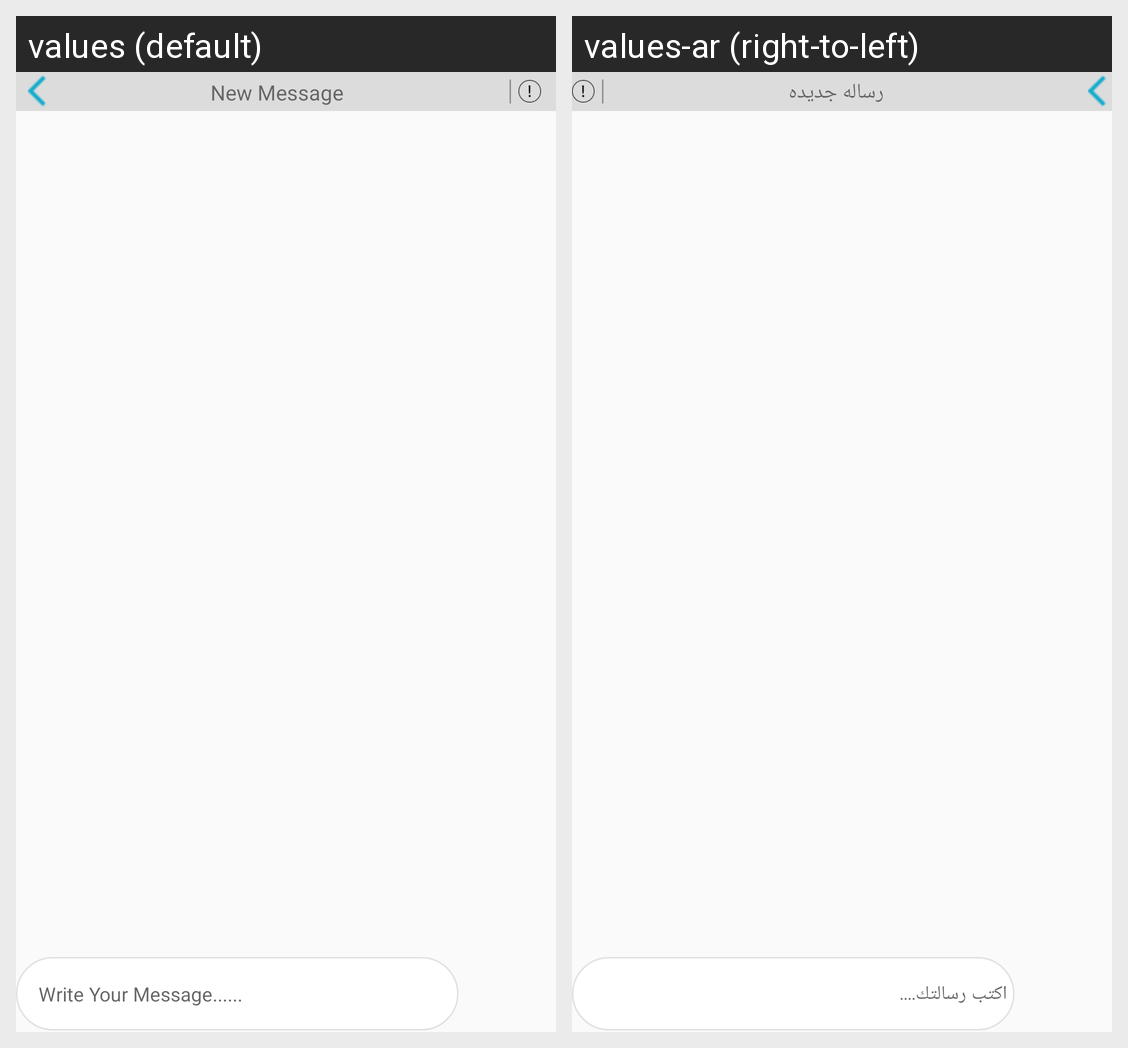

Here is an Android app screen in its default locale and in the app's own translations. Write out the translated-string differences for the strings that appear on this screen.
Android screen res/layout/activity_chat__room.xml rendered under 2 locales, left to right: values (default), values-ar (right-to-left). Device: Nexus 5 (rendered at 1080×1920; each locale shown at half size, 540×960, under a caption strip naming it); theme AppTheme.
Strings drawn on this screen, with the default value and each locale's value (text and hints the layout hard-codes, and strings that could not be matched under every locale, appear in the picture but are not listed):

New_msg
  values: New Message
  values-ar: رساله جديده

msg
  values: Write Your Message......
  values-ar: اكتب رسالتك....
